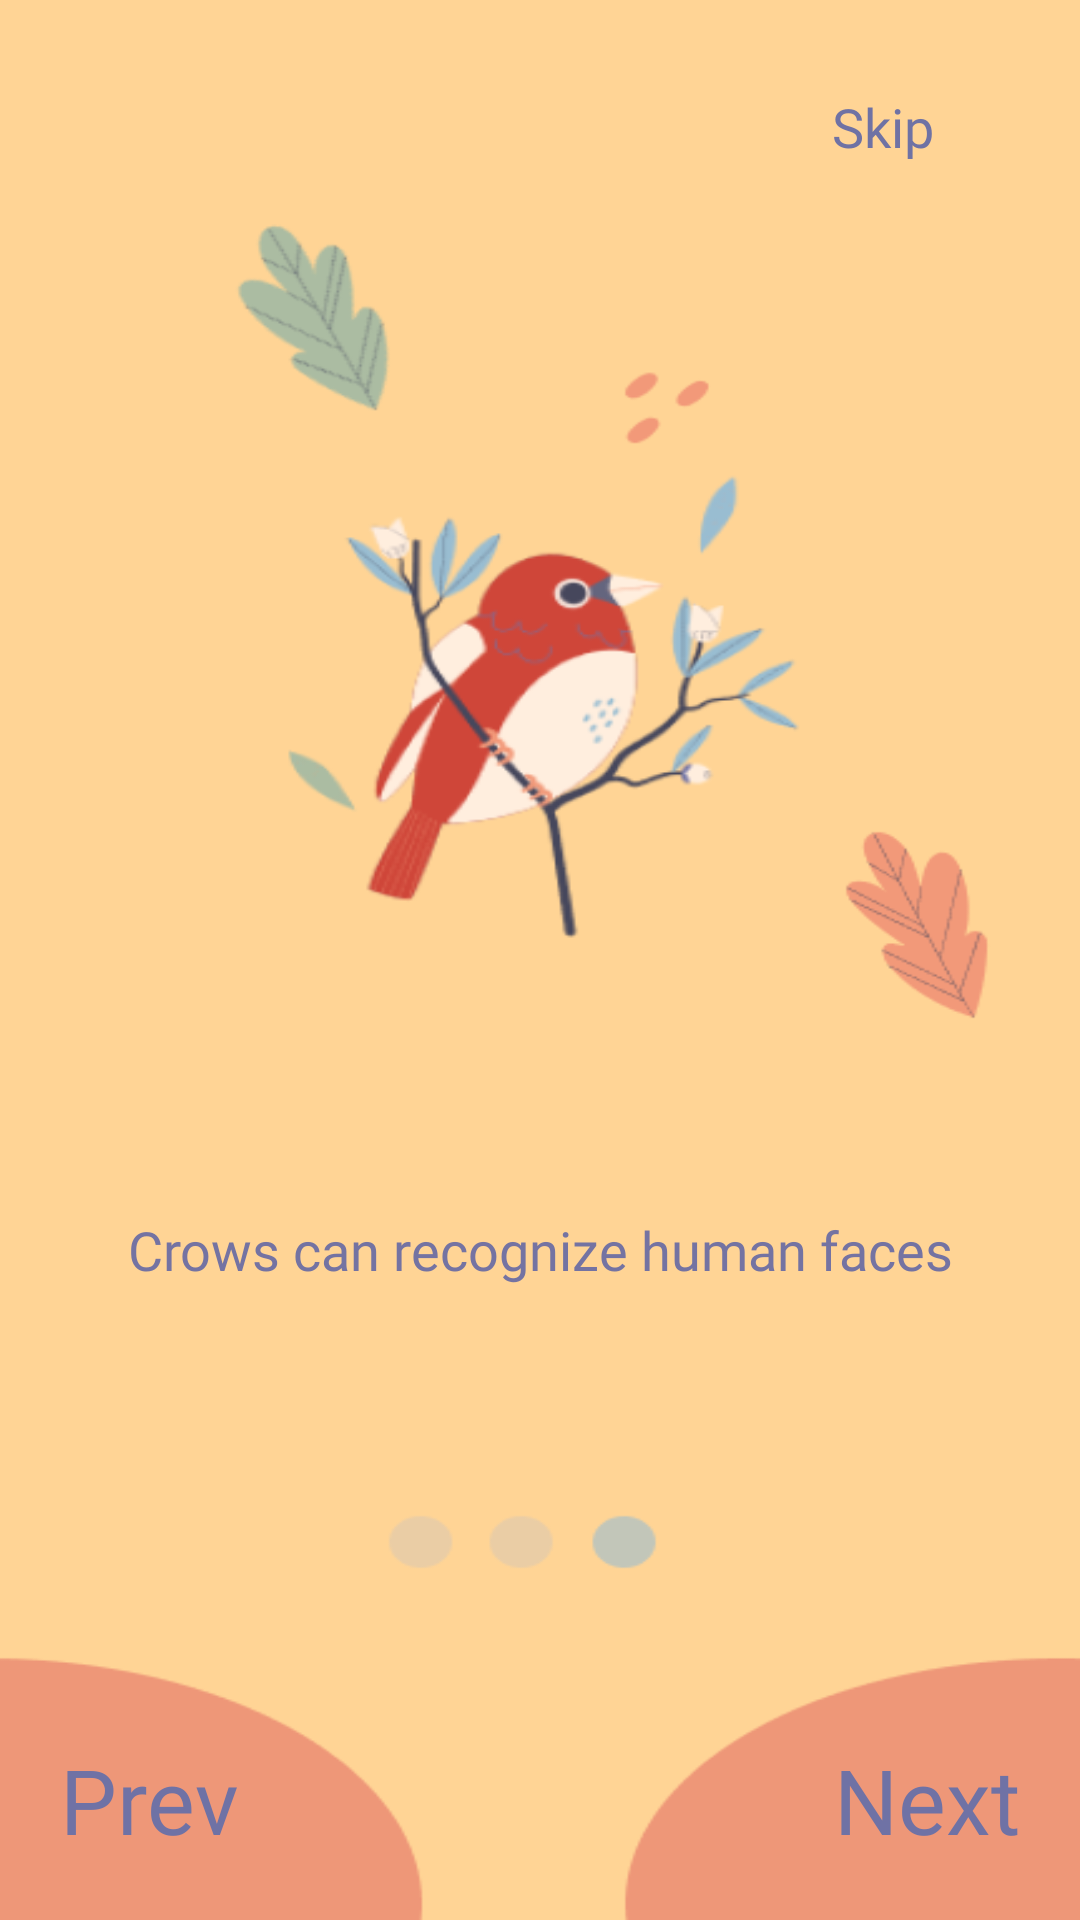

The Android layout XML behind this screen, and the referenced resources:
<!-- AndroidManifest.xml: application theme Theme.MLSeriesDemonstrator -->
<!-- res/layout/activity_splash3.xml -->
<?xml version="1.0" encoding="utf-8"?>
<androidx.constraintlayout.widget.ConstraintLayout xmlns:android="http://schemas.android.com/apk/res/android"
    xmlns:app="http://schemas.android.com/apk/res-auto"
    xmlns:tools="http://schemas.android.com/tools"
    android:layout_width="match_parent"
    android:layout_height="match_parent"
    android:background="@drawable/splash3"
    tools:context=".splash3">

    <TextView
        android:id="@+id/next3"
        android:layout_width="wrap_content"
        android:layout_height="wrap_content"
        android:layout_marginEnd="20dp"
        android:layout_marginBottom="20dp"
        android:fontFamily="@font/baloo"
        android:text="Next"
        android:textColor="#6F72A5"
        android:textSize="30sp"
        app:layout_constraintBottom_toBottomOf="parent"
        app:layout_constraintEnd_toEndOf="parent"
        app:layout_constraintTop_toBottomOf="@+id/textView10"
        app:layout_constraintVertical_bias="1.0" />

    <TextView
        android:id="@+id/prev3"
        android:layout_width="wrap_content"
        android:layout_height="wrap_content"
        android:layout_marginStart="20dp"
        android:layout_marginBottom="20dp"
        android:fontFamily="@font/baloo"
        android:text="Prev"
        android:textColor="#6F72A5"
        android:textSize="30sp"
        app:layout_constraintBottom_toBottomOf="parent"
        app:layout_constraintStart_toStartOf="parent"
        app:layout_constraintTop_toBottomOf="@+id/textView10"
        app:layout_constraintVertical_bias="1.0" />

    <TextView
        android:id="@+id/skip3"
        android:layout_width="wrap_content"
        android:layout_height="wrap_content"
        android:layout_marginStart="100dp"
        android:layout_marginTop="30dp"
        android:layout_marginEnd="30dp"
        android:fontFamily="@font/baloo"
        android:text="Skip"
        android:textColor="#6F72A4"
        android:textSize="18sp"
        app:layout_constraintEnd_toEndOf="parent"
        app:layout_constraintHorizontal_bias="0.904"
        app:layout_constraintStart_toStartOf="parent"
        app:layout_constraintTop_toTopOf="parent" />

    <TextView
        android:id="@+id/textView10"
        android:layout_width="wrap_content"
        android:layout_height="wrap_content"
        android:layout_marginStart="50dp"
        android:layout_marginTop="350dp"
        android:layout_marginEnd="50dp"
        android:fontFamily="@font/baloo"
        android:text="Crows can recognize human faces"
        android:textColor="#7473A2"
        android:textSize="18sp"
        app:layout_constraintEnd_toEndOf="parent"
        app:layout_constraintStart_toStartOf="parent"
        app:layout_constraintTop_toBottomOf="@+id/skip3" />

</androidx.constraintlayout.widget.ConstraintLayout>
<!-- resources referenced by this layout -->
<resources>
  <!-- drawable splash3: png bitmap (drawable, 43246 bytes) -->
  <style name="Theme.MLSeriesDemonstrator" parent="Theme.AppCompat.DayNight.NoActionBar">
          
          <item name="colorPrimary">@color/purple_500</item>
          <item name="colorPrimaryVariant">@color/purple_700</item>
          <item name="colorOnPrimary">@color/white</item>
          
          <item name="colorSecondary">@color/teal_200</item>
          <item name="colorSecondaryVariant">@color/teal_700</item>
          <item name="colorOnSecondary">@color/black</item>
          
          <item name="android:statusBarColor" tools:targetApi="l">?attr/colorPrimaryVariant</item>
          
      </style>
  <!-- not gathered from this repository: default colours our renderer supplied (Android Studio template values) -->
  <color name="purple_500">#FF6200EE</color>
  <color name="purple_700">#FF3700B3</color>
  <color name="teal_200">#FF03DAC5</color>
  <color name="teal_700">#FF018786</color>
  <color name="black">#FF000000</color>
  <color name="white">#FFFFFFFF</color>
</resources>
